The GitHub repository AgiGames/MetalSurface contains a labelled image folder "classification_labels" with 6 categories: bronze, copper, disturb, iron, silver, uncertain. Examples follow, each with its label.

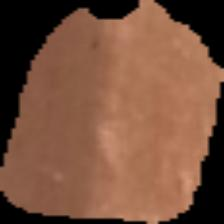
Label: copper

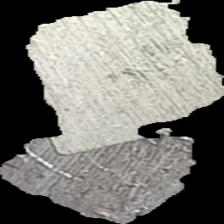
Label: silver

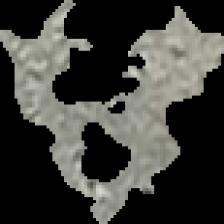
Label: uncertain

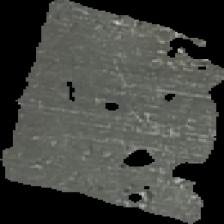
Label: iron

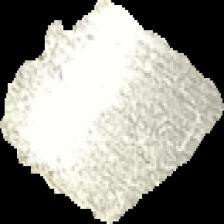
Label: silver

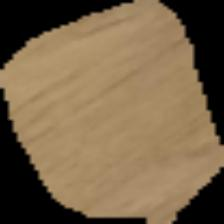
Label: bronze
